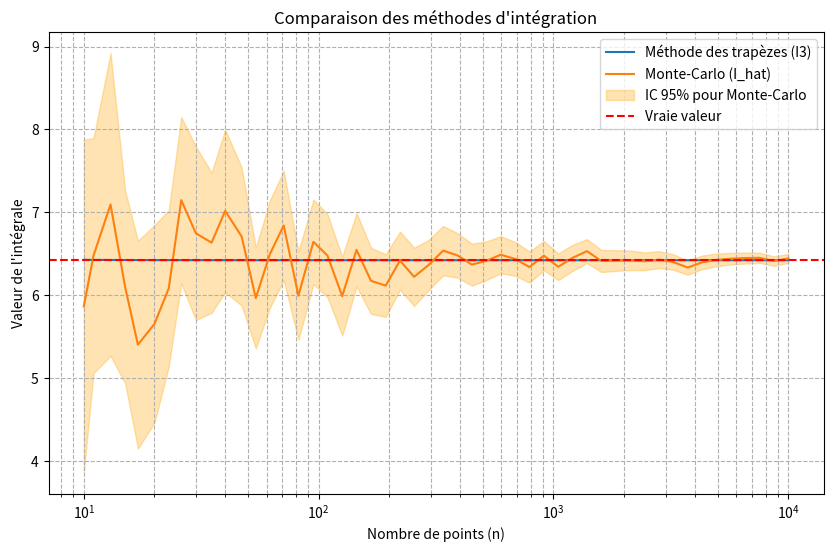
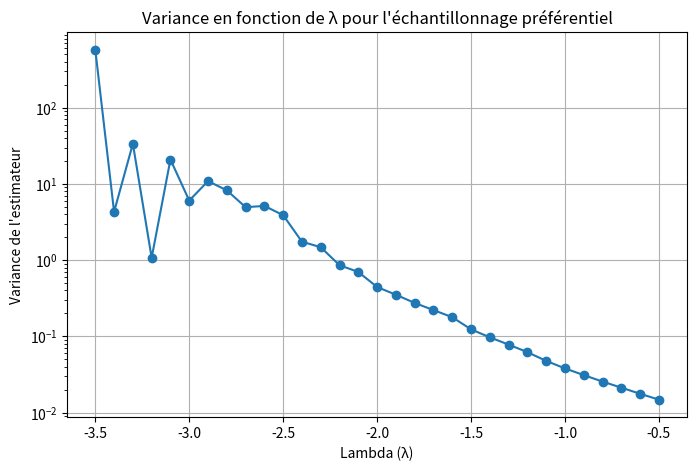
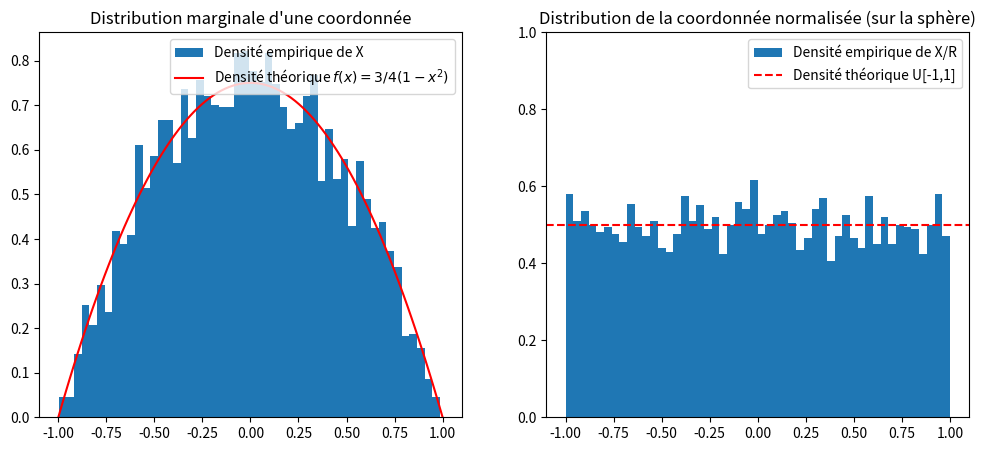
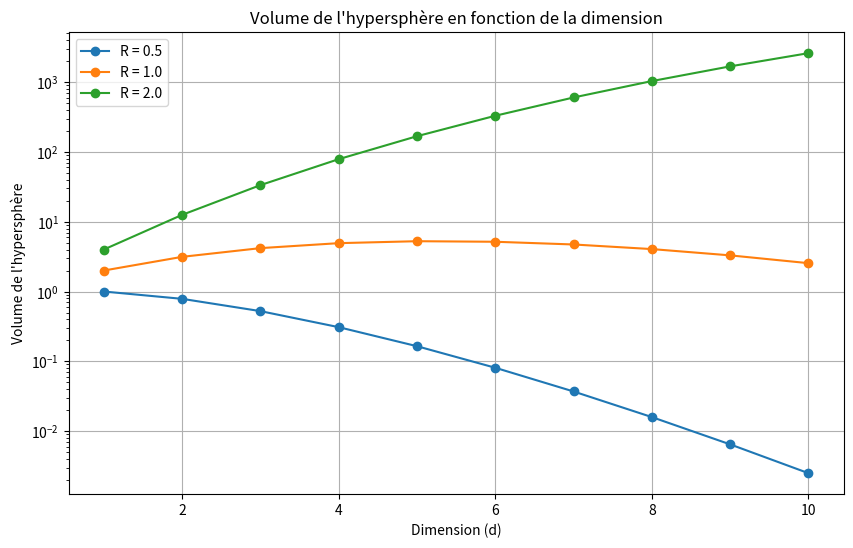

Recreate these plots in Python, in order.
import numpy as np
import numpy.random as npr
import matplotlib.pyplot as plt
from scipy.stats import norm
import math

# =============================================================================
# Exercice 1: Monte-Carlo pour une intégrale
# =============================================================================
def ex1():
    print("--- Exercice 1 ---")
    
    # 3. Algorithme d'estimation
    def estimate_I(n_samples):
        U = npr.rand(n_samples)
        Y = U * np.exp(-U**3)
        return np.mean(Y)

    I_hat = estimate_I(100000)
    print(f"Estimation de I avec 100,000 échantillons: {I_hat:.6f}")

    # 6. Intervalle de confiance
    def estimate_I_with_CI(n_samples):
        U = npr.rand(n_samples)
        Y = U * np.exp(-U**3)
        I_hat = np.mean(Y)
        sigma_hat = np.std(Y, ddof=1)
        half_width = 1.96 * sigma_hat / np.sqrt(n_samples)
        return I_hat, (I_hat - half_width, I_hat + half_width)

    I_hat_ci, ci = estimate_I_with_CI(100000)
    print(f"Intervalle de confiance à 95%: [{ci[0]:.6f}, {ci[1]:.6f}]")

    # Estimation de n pour une précision de 10^-3
    # On veut 1.96 * sigma / sqrt(n) <= 1e-3 => n >= (1960 * sigma)^2
    # Estimation de sigma
    U_pilot = npr.rand(1000)
    Y_pilot = U_pilot * np.exp(-U_pilot**3)
    sigma_pilot = np.std(Y_pilot)
    n_required = (1960 * sigma_pilot)**2
    print(f"Écart-type estimé: {sigma_pilot:.4f}")
    print(f"Nombre d'échantillons requis pour une précision de 1e-3: {int(n_required):,}")
    
    # Vérifions avec ce n
    I_final, ci_final = estimate_I_with_CI(int(n_required))
    print(f"Valeur finale estimée: {I_final:.6f}")
    print(f"Nouvel intervalle de confiance: [{ci_final[0]:.6f}, {ci_final[1]:.6f}]")
    print(f"Largeur de l'intervalle: {ci_final[1]-ci_final[0]:.6f}")

# =============================================================================
# Exercice 2: Comparaison méthodes d'intégration
# =============================================================================
def ex2():
    print("\n--- Exercice 2 ---")
    
    a, b = 0, 2 * np.pi
    f = lambda x: np.cos(x) * np.exp(-x / 5) + 1
    # 6. Vraie valeur
    true_I = 5/26 * (1 - np.exp(-2*np.pi/5)) + 2*np.pi
    print(f"Vraie valeur de l'intégrale: {true_I:.6f}")
    
    # 7. Implémentation et comparaison
    n_values = np.logspace(1, 4, 50, dtype=int)
    I3_estimates = []
    MC_estimates = []
    MC_lower_bounds = []
    MC_upper_bounds = []

    for n in n_values:
        # Méthode des trapèzes (I3)
        x = np.linspace(a, b, n + 1)
        y = f(x)
        I3 = np.trapz(y, x)
        I3_estimates.append(I3)
        
        # Méthode de Monte-Carlo
        U = a + (b - a) * npr.rand(n)
        Y = f(U)
        I_hat = (b - a) * np.mean(Y)
        sigma_hat = (b-a) * np.std(Y)
        half_width = 1.96 * sigma_hat / np.sqrt(n)
        MC_estimates.append(I_hat)
        MC_lower_bounds.append(I_hat - half_width)
        MC_upper_bounds.append(I_hat + half_width)

    plt.figure(figsize=(10, 6))
    plt.plot(n_values, I3_estimates, label='Méthode des trapèzes (I3)')
    plt.plot(n_values, MC_estimates, label='Monte-Carlo (I_hat)')
    plt.fill_between(n_values, MC_lower_bounds, MC_upper_bounds, color='orange', alpha=0.3, label='IC 95% pour Monte-Carlo')
    plt.axhline(true_I, color='r', linestyle='--', label='Vraie valeur')
    plt.xscale('log')
    plt.xlabel("Nombre de points (n)")
    plt.ylabel("Valeur de l'intégrale")
    plt.title("Comparaison des méthodes d'intégration")
    plt.legend()
    plt.grid(True, which="both", ls="--")
    plt.show()

# =============================================================================
# Exercice 3: Réduction de variance
# =============================================================================
def ex3():
    print("\n--- Exercice 3 ---")
    n_samples = 50000
    
    # Méthode 1: Normale
    X = npr.randn(n_samples)
    Y1 = np.sqrt(2 * np.pi) * np.sin(X**4) * np.exp(-2 * X) * (X > 0)
    var1 = np.var(Y1)
    
    # Méthode 2: Exponentielle
    Y = npr.exponential(1/2, n_samples)
    Y2 = 0.5 * np.sin(Y**4) * np.exp(-Y**2 / 2)
    var2 = np.var(Y2)
    
    print(f"Variance (Normale): {var1:.4f}")
    print(f"Variance (Exponentielle): {var2:.4f}")
    
    # Méthode 3: Importance sampling avec N(lambda, 1)
    lambdas = np.linspace(-3.5, -0.5, 31)
    variances = []
    
    for lmbd in lambdas:
        N = npr.normal(lmbd, 1, n_samples)
        term = np.sin(N**4) * np.exp(-(2 + lmbd) * N) * (N > 0)
        Y3 = np.sqrt(2 * np.pi) * np.exp(lmbd**2 / 2) * term
        variances.append(np.var(Y3))

    plt.figure(figsize=(8, 5))
    plt.plot(lambdas, variances, 'o-')
    plt.xlabel("Lambda (λ)")
    plt.ylabel("Variance de l'estimateur")
    plt.title("Variance en fonction de λ pour l'échantillonnage préférentiel")
    plt.yscale('log')
    plt.grid(True)
    plt.show()

    min_var_lambda = lambdas[np.argmin(variances)]
    print(f"La variance minimale est obtenue pour λ ≈ {min_var_lambda:.2f}")

# =============================================================================
# Exercice 4: Réduction de variance (bis)
# =============================================================================
def ex4():
    print("\n--- Exercice 4 ---")
    n_samples = 100000
    U = npr.rand(n_samples)
    
    # Méthode 1
    Y1 = np.exp(U**2)
    
    # Méthode 2
    Y2 = Y1 - 1 - U**2

    # Méthode 3
    Y3 = Y1 - 1 - U**2 - U**4 / 2

    var1 = np.var(Y1)
    var2 = np.var(Y2)
    var3 = np.var(Y3)

    print(f"Variance méthode 1 (standard): {var1:.6f}")
    print(f"Variance méthode 2 (contrôle 1): {var2:.6f}")
    print(f"Variance méthode 3 (contrôle 2): {var3:.6f}")
    print(f"Facteur de réduction (1 -> 2): {var1/var2:.2f}")
    print(f"Facteur de réduction (2 -> 3): {var2/var3:.2f}")

# =============================================================================
# Exercice 5: Simulation sur la boule unité
# =============================================================================
def ex5():
    print("\n--- Exercice 5 ---")
    
    def simule_boule_unite(n_points):
        points = []
        while len(points) < n_points:
            p = 2 * npr.rand(3) - 1 # point dans [-1,1]^3
            if np.sum(p**2) <= 1:
                points.append(p)
        return np.array(points)

    n_samples = 5000
    points_in_ball = simule_boule_unite(n_samples)
    
    # 5. Densité de X
    X = points_in_ball[:, 0]
    plt.figure(figsize=(12, 5))
    plt.subplot(1, 2, 1)
    plt.hist(X, bins=50, density=True, label='Densité empirique de X')
    # Tracé de la vraie densité
    x_th = np.linspace(-1, 1, 100)
    y_th = 3/4 * (1 - x_th**2)
    plt.plot(x_th, y_th, 'r-', label='Densité théorique $f(x)=3/4(1-x^2)$')
    plt.title("Distribution marginale d'une coordonnée")
    plt.legend()
    
    # 6. Densité de X / ||(X,Y,Z)||
    R = np.sqrt(np.sum(points_in_ball**2, axis=1))
    X_normalized = points_in_ball[:, 0] / R
    
    plt.subplot(1, 2, 2)
    plt.hist(X_normalized, bins=50, density=True, label='Densité empirique de X/R')
    plt.ylim(0, 1) # Uniforme sur [-1,1] a une densité de 0.5
    plt.title("Distribution de la coordonnée normalisée (sur la sphère)")
    plt.axhline(0.5, color='r', linestyle='--', label='Densité théorique U[-1,1]')
    plt.legend()
    plt.show()

# =============================================================================
# Exercice 6: Volume d'une sphère
# =============================================================================
def ex6():
    print("\n--- Exercice 6 ---")
    
    def sphere_volume(d, R):
        return (np.pi**(d/2) / math.gamma(d/2 + 1)) * R**d

    dims = np.arange(1, 11)
    
    # 1. Plot des volumes
    plt.figure(figsize=(10,6))
    plt.plot(dims, [sphere_volume(d, 0.5) for d in dims], 'o-', label='R = 0.5')
    plt.plot(dims, [sphere_volume(d, 1.0) for d in dims], 'o-', label='R = 1.0')
    plt.plot(dims, [sphere_volume(d, 2.0) for d in dims], 'o-', label='R = 2.0')
    plt.xlabel("Dimension (d)")
    plt.ylabel("Volume de l'hypersphère")
    plt.title("Volume de l'hypersphère en fonction de la dimension")
    plt.yscale('log')
    plt.grid(True)
    plt.legend()
    plt.show()

    # 4. Monte-Carlo
    def mc_sphere_volume(d, R, n_samples):
        points = -R + 2 * R * npr.rand(n_samples, d)
        radii_sq = np.sum(points**2, axis=1)
        n_in = np.sum(radii_sq <= R**2)
        cube_volume = (2 * R)**d
        return cube_volume * (n_in / n_samples)

    # 6. Comparaison pour d=7
    d = 7
    R = 1.0
    true_vol = sphere_volume(d, R)
    
    print(f"Calcul du volume de la sphère en dimension {d} (R={R})")
    print(f"Vraie valeur: {true_vol:.4f}")
    
    # Déterministe :
    # Pour N=10, le nombre de points est (2*1*10)^7 = 20^7 = 1.28e9 (déjà lent)
    # Pour N=100, le nombre est 200^7, impossible.
    print("La méthode déterministe est impraticable en d=7.")
    
    # Monte-Carlo
    n_mc = 10**6
    vol_mc = mc_sphere_volume(d, R, n_mc)
    print(f"Méthode Monte-Carlo avec {n_mc:,} points: {vol_mc:.4f}")

# =============================================================================
# Main
# =============================================================================
if __name__ == '__main__':
    ex1()
    ex2()
    ex3()
    ex4()
    ex5()
    ex6()
